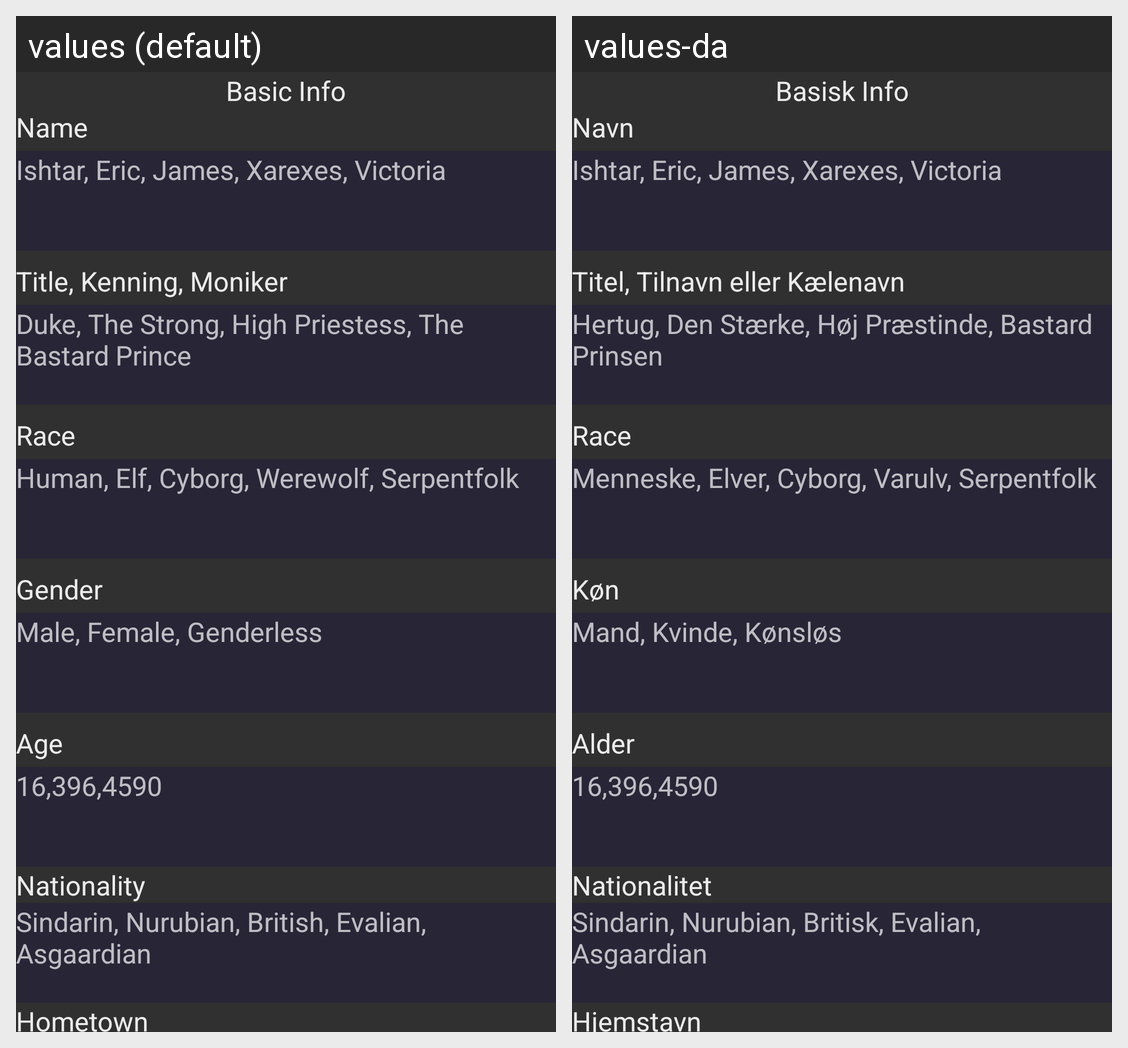

The Android screen above is rendered under two locales of the same app. Produce the string resources it draws, with the default and per-locale values.
Android screen res/layout/basic_info.xml rendered under 2 locales, left to right: values (default), values-da. Device: Nexus 5 (rendered at 1080×1920; each locale shown at half size, 540×960, under a caption strip naming it); theme AppTheme.
Strings drawn on this screen, with the default value and each locale's value (text and hints the layout hard-codes, and strings that could not be matched under every locale, appear in the picture but are not listed):

basic
  values: Basic Info
  values-da: Basisk Info

name
  values: Name
  values-da: Navn

nameSuggestion
  values: Ishtar, Eric, James, Xarexes, Victoria
  values-da: Ishtar, Eric, James, Xarexes, Victoria

titleKenningMoniker
  values: Title, Kenning, Moniker
  values-da: Titel, Tilnavn eller Kælenavn

titleKenningMonikerSuggestion
  values: Duke, The Strong, High Priestess, The Bastard Prince
  values-da: Hertug, Den Stærke, Høj Præstinde, Bastard Prinsen

race
  values: Race
  values-da: Race

raceSuggestion
  values: Human, Elf, Cyborg, Werewolf, Serpentfolk
  values-da: Menneske, Elver, Cyborg, Varulv, Serpentfolk

gender
  values: Gender
  values-da: Køn

genderSuggestion
  values: Male, Female, Genderless
  values-da: Mand, Kvinde, Kønsløs

age
  values: Age
  values-da: Alder

ageSuggestion
  values: 16,396,4590
  values-da: 16,396,4590

nationality
  values: Nationality
  values-da: Nationalitet

nationalitySuggestion
  values: Sindarin, Nurubian, British, Evalian, Asgaardian
  values-da: Sindarin, Nurubian, Britisk, Evalian, Asgaardian

hometown
  values: Hometown
  values-da: Hjemstavn
